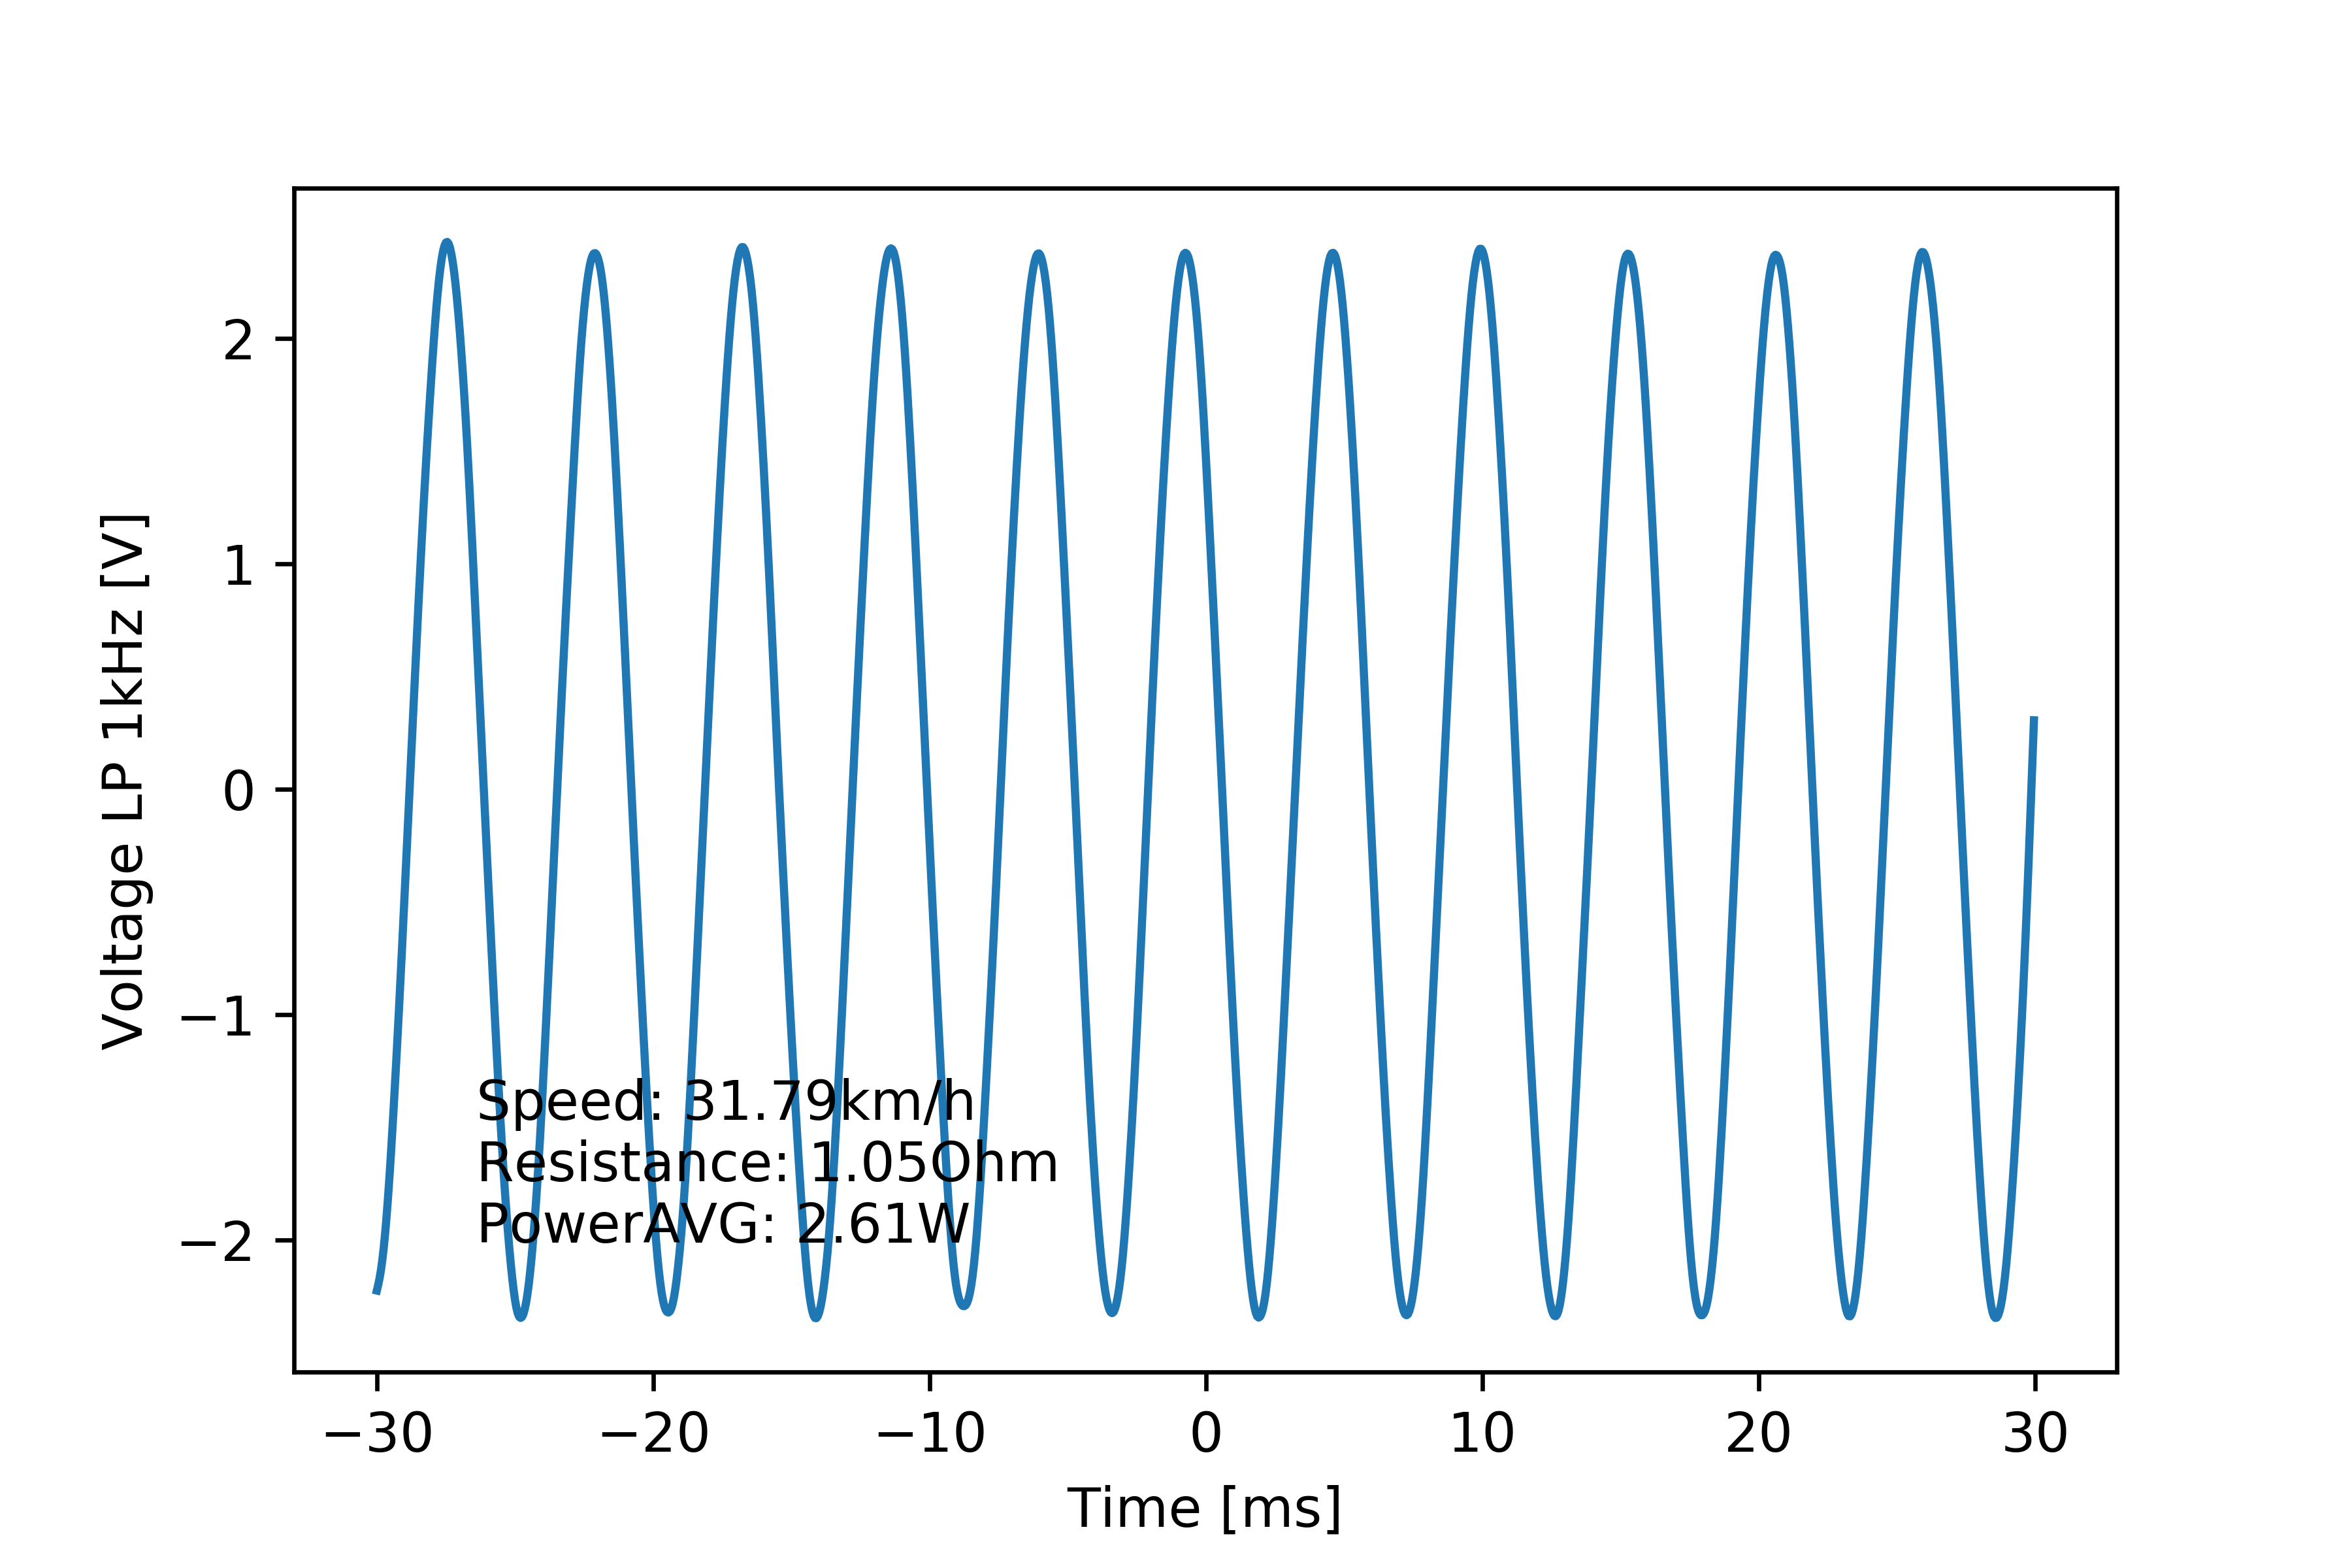

Source data for this figure (header and first rows):
# [TIME], [VOLT], [VOLT filtered 1kHz]
#
-2.999999999999999889e-02, -2.208000000000000185e+00, -2.225023872859863694e+00
-2.994999999999999746e-02, -2.483999999999999986e+00, -2.199055268883589154e+00
-2.989999999999999949e-02, -2.391999999999999904e+00, -2.169242672570666830e+00
-2.984999999999999806e-02, -2.024000000000000021e+00, -2.132658082274006883e+00
-2.980000000000000010e-02, -2.299999999999999822e+00, -2.087781143543791629e+00
-2.974999999999999867e-02, -1.931999999999999940e+00, -2.033891334161674891e+00
-2.969999999999999724e-02, -2.208000000000000185e+00, -1.970828855954714243e+00
-2.964999999999999927e-02, -1.655999999999999917e+00, -1.898959111978250069e+00
-2.959999999999999784e-02, -2.024000000000000021e+00, -1.818937548551841532e+00
-2.954999999999999988e-02, -1.564000000000000057e+00, -1.731445942972806851e+00
-2.949999999999999845e-02, -1.839999999999999858e+00, -1.637184159228245228e+00
-2.945000000000000048e-02, -1.379999999999999893e+00, -1.536994836608052140e+00
-2.939999999999999905e-02, -1.564000000000000057e+00, -1.431881908988396512e+00
-2.934999999999999762e-02, -1.104000000000000092e+00, -1.322856524564157921e+00
-2.929999999999999966e-02, -1.288000000000000034e+00, -1.210658897524119260e+00
-2.924999999999999822e-02, -1.012000000000000011e+00, -1.095578749276759467e+00
-2.920000000000000026e-02, -1.104000000000000092e+00, -9.775992270327100719e-01
-2.914999999999999883e-02, -7.359999999999999876e-01, -8.566870859055542020e-01
-2.909999999999999740e-02, -9.199999999999999289e-01, -7.329385533233317984e-01
-2.904999999999999943e-02, -4.599999999999999645e-01, -6.066383345728497689e-01
-2.899999999999999800e-02, -6.440000000000000169e-01, -4.782883525104754119e-01
-2.895000000000000004e-02, -1.839999999999999969e-01, -3.485453538911919003e-01
-2.889999999999999861e-02, -3.679999999999999938e-01, -2.181205039016031189e-01
-2.885000000000000064e-02, 9.199999999999999845e-02, -8.769272384246813712e-02
-2.879999999999999921e-02, 0.000000000000000000e+00, 4.222880614629794666e-02
-2.874999999999999778e-02, 2.760000000000000231e-01, 1.714991190524352560e-01
-2.869999999999999982e-02, 9.199999999999999845e-02, 3.003037619144579007e-01
-2.864999999999999838e-02, 5.520000000000000462e-01, 4.287828376113124174e-01
-2.860000000000000042e-02, 3.679999999999999938e-01, 5.567178191626258599e-01
-2.854999999999999899e-02, 8.279999999999999583e-01, 6.835127351360650305e-01
-2.849999999999999756e-02, 7.359999999999999876e-01, 8.083563033677706455e-01
-2.844999999999999959e-02, 1.104000000000000092e+00, 9.305123359475718781e-01
-2.839999999999999816e-02, 9.199999999999999289e-01, 1.049571543253549288e+00
-2.835000000000000020e-02, 1.288000000000000034e+00, 1.165439445239920158e+00
-2.829999999999999877e-02, 1.104000000000000092e+00, 1.278122427356588098e+00
-2.824999999999999734e-02, 1.564000000000000057e+00, 1.387545400839313103e+00
-2.819999999999999937e-02, 1.379999999999999893e+00, 1.493575494998014674e+00
-2.814999999999999794e-02, 1.747999999999999998e+00, 1.596194559701376026e+00
-2.809999999999999998e-02, 1.471999999999999975e+00, 1.695531656319083424e+00
-2.804999999999999855e-02, 1.931999999999999940e+00, 1.791639839952124280e+00
-2.799999999999999711e-02, 1.655999999999999917e+00, 1.884248490008828991e+00
-2.794999999999999915e-02, 2.116000000000000103e+00, 1.972665475833864424e+00
-2.789999999999999772e-02, 1.931999999999999940e+00, 2.055832372671958730e+00
-2.784999999999999976e-02, 2.299999999999999822e+00, 2.132539414586195115e+00
-2.779999999999999832e-02, 2.116000000000000103e+00, 2.201694036713568892e+00
-2.774999999999999689e-02, 2.391999999999999904e+00, 2.262480254296209914e+00
-2.769999999999999893e-02, 2.208000000000000185e+00, 2.314361212166329729e+00
-2.764999999999999750e-02, 2.483999999999999986e+00, 2.356990960700727555e+00
-2.759999999999999953e-02, 2.208000000000000185e+00, 2.390099162272611988e+00
-2.754999999999999810e-02, 2.576000000000000068e+00, 2.413352789304728407e+00
-2.750000000000000014e-02, 2.299999999999999822e+00, 2.426313946291359880e+00
-2.744999999999999871e-02, 2.576000000000000068e+00, 2.428555237180187731e+00
-2.739999999999999727e-02, 2.576000000000000068e+00, 2.419936503915550929e+00
-2.734999999999999931e-02, 2.208000000000000185e+00, 2.400930128079561854e+00
-2.729999999999999788e-02, 2.483999999999999986e+00, 2.372473945795630978e+00
-2.724999999999999992e-02, 2.116000000000000103e+00, 2.335405620827809337e+00
-2.719999999999999848e-02, 2.483999999999999986e+00, 2.290166182856807620e+00
-2.715000000000000052e-02, 2.116000000000000103e+00, 2.236939368161153574e+00
-2.709999999999999909e-02, 2.299999999999999822e+00, 2.175932333054713563e+00
... 1,141 more rows
